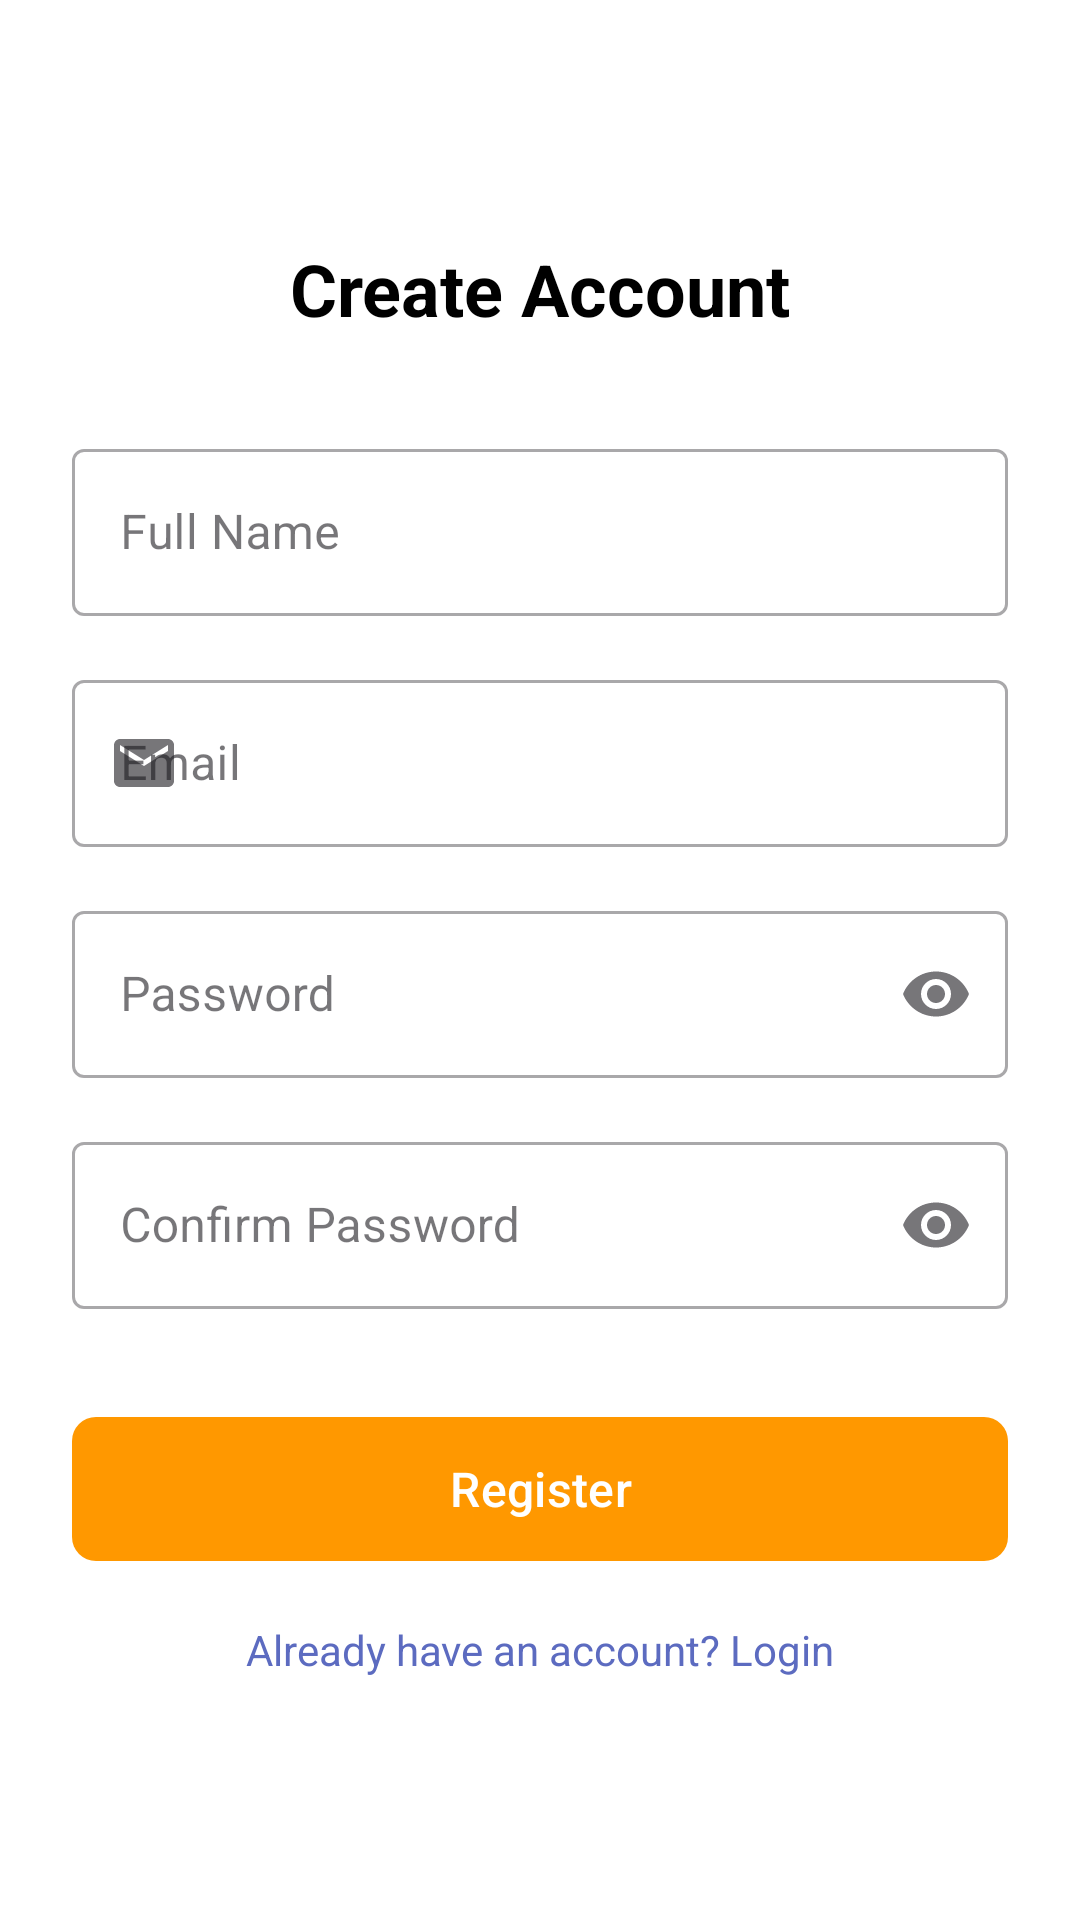

Reconstruct the res/layout file that produces this screen, plus the resources it refers to.
<!-- AndroidManifest.xml: application theme Theme.Whereismysamaan -->
<!-- res/layout/activity_register.xml -->
<?xml version="1.0" encoding="utf-8"?>
<androidx.constraintlayout.widget.ConstraintLayout xmlns:android="http://schemas.android.com/apk/res/android"
    xmlns:app="http://schemas.android.com/apk/res-auto"
    xmlns:tools="http://schemas.android.com/tools"
    android:layout_width="match_parent"
    android:layout_height="match_parent"
    android:background="@color/white"
    tools:context=".RegisterActivity">

    <ImageView
        android:id="@+id/iv_logo"
        android:layout_width="120dp"
        android:layout_height="120dp"
        android:layout_marginTop="60dp"
        android:contentDescription="@string/app_logo"
        android:src="@drawable/ic_launcher_foreground"
        app:layout_constraintEnd_toEndOf="parent"
        app:layout_constraintStart_toStartOf="parent"
        app:layout_constraintTop_toTopOf="parent" />

    <TextView
        android:id="@+id/tv_register_title"
        android:layout_width="wrap_content"
        android:layout_height="wrap_content"
        android:layout_marginTop="80dp"
        android:text="@string/create_account"
        android:textColor="@color/black"
        android:textSize="24sp"
        android:textStyle="bold"
        app:layout_constraintEnd_toEndOf="parent"
        app:layout_constraintStart_toStartOf="parent"
        app:layout_constraintTop_toTopOf="parent" />

    <com.google.android.material.textfield.TextInputLayout
        android:id="@+id/til_name"
        style="@style/Widget.MaterialComponents.TextInputLayout.OutlinedBox"
        android:layout_width="0dp"
        android:layout_height="wrap_content"
        android:layout_marginStart="24dp"
        android:layout_marginTop="32dp"
        android:layout_marginEnd="24dp"
        android:hint="@string/full_name"
        app:layout_constraintEnd_toEndOf="parent"
        app:layout_constraintStart_toStartOf="parent"
        app:layout_constraintTop_toBottomOf="@+id/tv_register_title"
        app:startIconDrawable="@drawable/ic_person">

        <com.google.android.material.textfield.TextInputEditText
            android:id="@+id/et_name"
            android:layout_width="match_parent"
            android:layout_height="wrap_content"
            android:inputType="textPersonName" />
    </com.google.android.material.textfield.TextInputLayout>

    <com.google.android.material.textfield.TextInputLayout
        android:id="@+id/til_email"
        style="@style/Widget.MaterialComponents.TextInputLayout.OutlinedBox"
        android:layout_width="0dp"
        android:layout_height="wrap_content"
        android:layout_marginStart="24dp"
        android:layout_marginTop="16dp"
        android:layout_marginEnd="24dp"
        android:hint="@string/email"
        app:layout_constraintEnd_toEndOf="parent"
        app:layout_constraintStart_toStartOf="parent"
        app:layout_constraintTop_toBottomOf="@+id/til_name"
        app:startIconDrawable="@drawable/ic_email">

        <com.google.android.material.textfield.TextInputEditText
            android:id="@+id/et_email"
            android:layout_width="match_parent"
            android:layout_height="wrap_content"
            android:inputType="textEmailAddress" />
    </com.google.android.material.textfield.TextInputLayout>

    <com.google.android.material.textfield.TextInputLayout
        android:id="@+id/til_password"
        style="@style/Widget.MaterialComponents.TextInputLayout.OutlinedBox"
        android:layout_width="0dp"
        android:layout_height="wrap_content"
        android:layout_marginStart="24dp"
        android:layout_marginTop="16dp"
        android:layout_marginEnd="24dp"
        android:hint="@string/password"
        app:endIconMode="password_toggle"
        app:layout_constraintEnd_toEndOf="parent"
        app:layout_constraintStart_toStartOf="parent"
        app:layout_constraintTop_toBottomOf="@+id/til_email"
        app:startIconDrawable="@drawable/ic_lock">

        <com.google.android.material.textfield.TextInputEditText
            android:id="@+id/et_password"
            android:layout_width="match_parent"
            android:layout_height="wrap_content"
            android:inputType="textPassword" />
    </com.google.android.material.textfield.TextInputLayout>

    <com.google.android.material.textfield.TextInputLayout
        android:id="@+id/til_confirm_password"
        style="@style/Widget.MaterialComponents.TextInputLayout.OutlinedBox"
        android:layout_width="0dp"
        android:layout_height="wrap_content"
        android:layout_marginStart="24dp"
        android:layout_marginTop="16dp"
        android:layout_marginEnd="24dp"
        android:hint="@string/confirm_password"
        app:endIconMode="password_toggle"
        app:layout_constraintEnd_toEndOf="parent"
        app:layout_constraintStart_toStartOf="parent"
        app:layout_constraintTop_toBottomOf="@+id/til_password"
        app:startIconDrawable="@drawable/ic_lock">

        <com.google.android.material.textfield.TextInputEditText
            android:id="@+id/et_confirm_password"
            android:layout_width="match_parent"
            android:layout_height="wrap_content"
            android:inputType="textPassword" />
    </com.google.android.material.textfield.TextInputLayout>

    <com.google.android.material.button.MaterialButton
        android:id="@+id/btn_register"
        android:layout_width="0dp"
        android:layout_height="56dp"
        android:layout_marginStart="24dp"
        android:layout_marginTop="32dp"
        android:layout_marginEnd="24dp"
        android:text="@string/register"
        android:textAllCaps="false"
        android:textSize="16sp"
        app:cornerRadius="8dp"
        app:layout_constraintEnd_toEndOf="parent"
        app:layout_constraintStart_toStartOf="parent"
        app:layout_constraintTop_toBottomOf="@+id/til_confirm_password" />

    <TextView
        android:id="@+id/tv_login"
        android:layout_width="wrap_content"
        android:layout_height="wrap_content"
        android:layout_marginTop="16dp"
        android:text="@string/already_have_account_login"
        android:textColor="@color/colorPrimary"
        app:layout_constraintEnd_toEndOf="parent"
        app:layout_constraintStart_toStartOf="parent"
        app:layout_constraintTop_toBottomOf="@+id/btn_register" />

</androidx.constraintlayout.widget.ConstraintLayout>
<!-- resources referenced by this layout -->
<resources>
  <color name="black">#FF000000</color>
  <color name="colorPrimary">#5C6BC0</color>
  <color name="white">#FFFFFFFF</color>
  <!-- drawable ic_email (drawable) -->
  <vector xmlns:android="http://schemas.android.com/apk/res/android"
      android:width="24dp"
      android:height="24dp"
      android:viewportWidth="24"
      android:viewportHeight="24"
      android:tint="?attr/colorControlNormal">
      <path
          android:fillColor="@android:color/black"
          android:pathData="M20,4L4,4c-1.1,0 -1.99,0.9 -1.99,2L2,18c0,1.1 0.9,2 2,2h16c1.1,0 2,-0.9 2,-2L22,6c0,-1.1 -0.9,-2 -2,-2zM20,8l-8,5 -8,-5L4,6l8,5 8,-5v2z"/>
  </vector>
  <string name="already_have_account_login">Already have an account? Login</string>
  <string name="app_logo">App Logo</string>
  <string name="confirm_password">Confirm Password</string>
  <string name="create_account">Create Account</string>
  <string name="email">Email</string>
  <string name="full_name">Full Name</string>
  <string name="password">Password</string>
  <string name="register">Register</string>
  <style name="Theme.Whereismysamaan" parent="Base.Theme.Whereismysamaan" />
  <style name="Base.Theme.Whereismysamaan" parent="Theme.Material3.DayNight.NoActionBar">
          
          <item name="colorPrimary">@color/orange</item>
          <item name="colorPrimaryDark">@color/dark_orange</item>
          <item name="colorAccent">@color/light_orange</item>
          <item name="android:windowBackground">@color/white</item>
          <item name="android:textColor">@color/black</item>
      </style>
  <color name="orange">#FF9800</color>
  <color name="dark_orange">#E68A00</color>
  <color name="light_orange">#FFAD33</color>
</resources>
